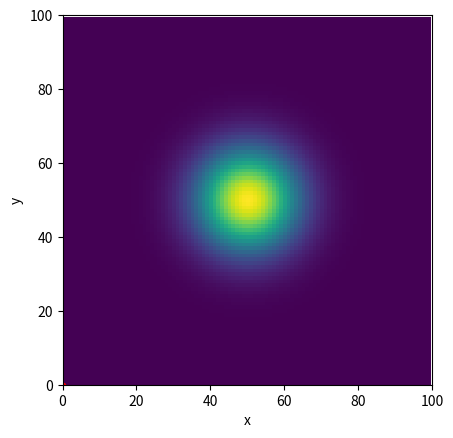

Generate this figure with matplotlib: (Note: this script raises an exception after producing the figure.)
from __future__ import print_function, division
import random
import numpy as np
import matplotlib.pyplot as plt
import matplotlib.animation as animation

dt = 0.1
I = np.identity(4)                  #Identity matrix
F = np.array([[1, 0, dt, 0],        #State transition matrix
              [0, 1, 0, dt],
              [0, 0, 1, 0],
              [0, 0, 0, 1]])
H = np.array([[1, 0, 0, 0],         #Measurement function
              [0, 1, 0, 0]])
R = np.array([[100, 0],            #Measurement noise
              [0, 100]])
x = np.array([[50],                 #State estimate
              [50],
              [0],
              [0]])
P = np.array([[1000, 0, 0, 0],      #Uncertainty covariance
              [0, 1000, 0, 0],
              [0, 0, 1000, 0],
              [0, 0, 0, 1000]])
u = np.array([[0],                  #Control
              [0],
              [0],
              [0]])

def predict(x, u, P):
    x = F.dot(x) + u
    P = F.dot(P).dot(F.T)
    return x, P

def update(x, z, P):
    y = z.T - H.dot(x)
    S = H.dot(P).dot(H.T) + R
    K = P.dot(H.T).dot(np.linalg.inv(S))
    x = x + K.dot(y)
    P = (I - K.dot(H)).dot(P)
    return x, P

def gaussian_2d(X, Y, x, P):
    return np.exp(-((X - x[0, 0])**2/(2*P[0, 0]) + (Y - x[1, 0])**2/(2*P[1, 1])))

#plt.ion()
fig, ax = plt.subplots()
X, Y = np.meshgrid([1.0*i for i in range(100)], [1.0*i for i in range(100)])
possible_motions = [[1, 0, 0, 0],
                    [0, 1, 0, 0],
                    [-1, 0, 0, 0],
                    [0, -1, 0, 0],
                    [1, 1, 0, 0],
                    [1, -1, 0, 0],
                    [-1, 1, 0, 0],
                    [-1, -1, 0, 0]]
motions = np.array([random.choice(possible_motions) for _ in range(500)])
measurements = np.array([[[50, 50]] for _ in range(500)])
for i in range(1, 500):
    measurements[i, 0, 0] = measurements[i-1, 0, 0] + motions[i, 0]
    measurements[i, 0, 1] = measurements[i-1, 0, 1] + motions[i, 1]

f = gaussian_2d(X, Y, x, P)
grid = ax.imshow(f)
dot, = ax.plot(0, 0, 'r.')
def animate(i):
    global x, P
    x, P = predict(x, motions[i].reshape(4, 1), P)
    x, P = update(x, measurements[i, 0].reshape(1, 2), P)
    f = gaussian_2d(X, Y, x, P)
    grid.set_data(f)
    smallest = min(min(row) for row in f)
    largest = max(max(row) for row in f)
    grid.set_clim(vmin=0, vmax=largest)
    dot.set_data(measurements[i, 0, :2])
    return grid, dot,

def init():
    ax.set_xlim(0, 100)
    ax.set_ylim(0, 100)
    ax.set_xlabel(r"x")
    ax.set_ylabel(r"y")
    return grid, dot,

anim = animation.FuncAnimation(fig, animate, 500, interval=50, init_func=init)
#plt.show()
anim.save("kalman_2d.gif", writer="imagemagick")
